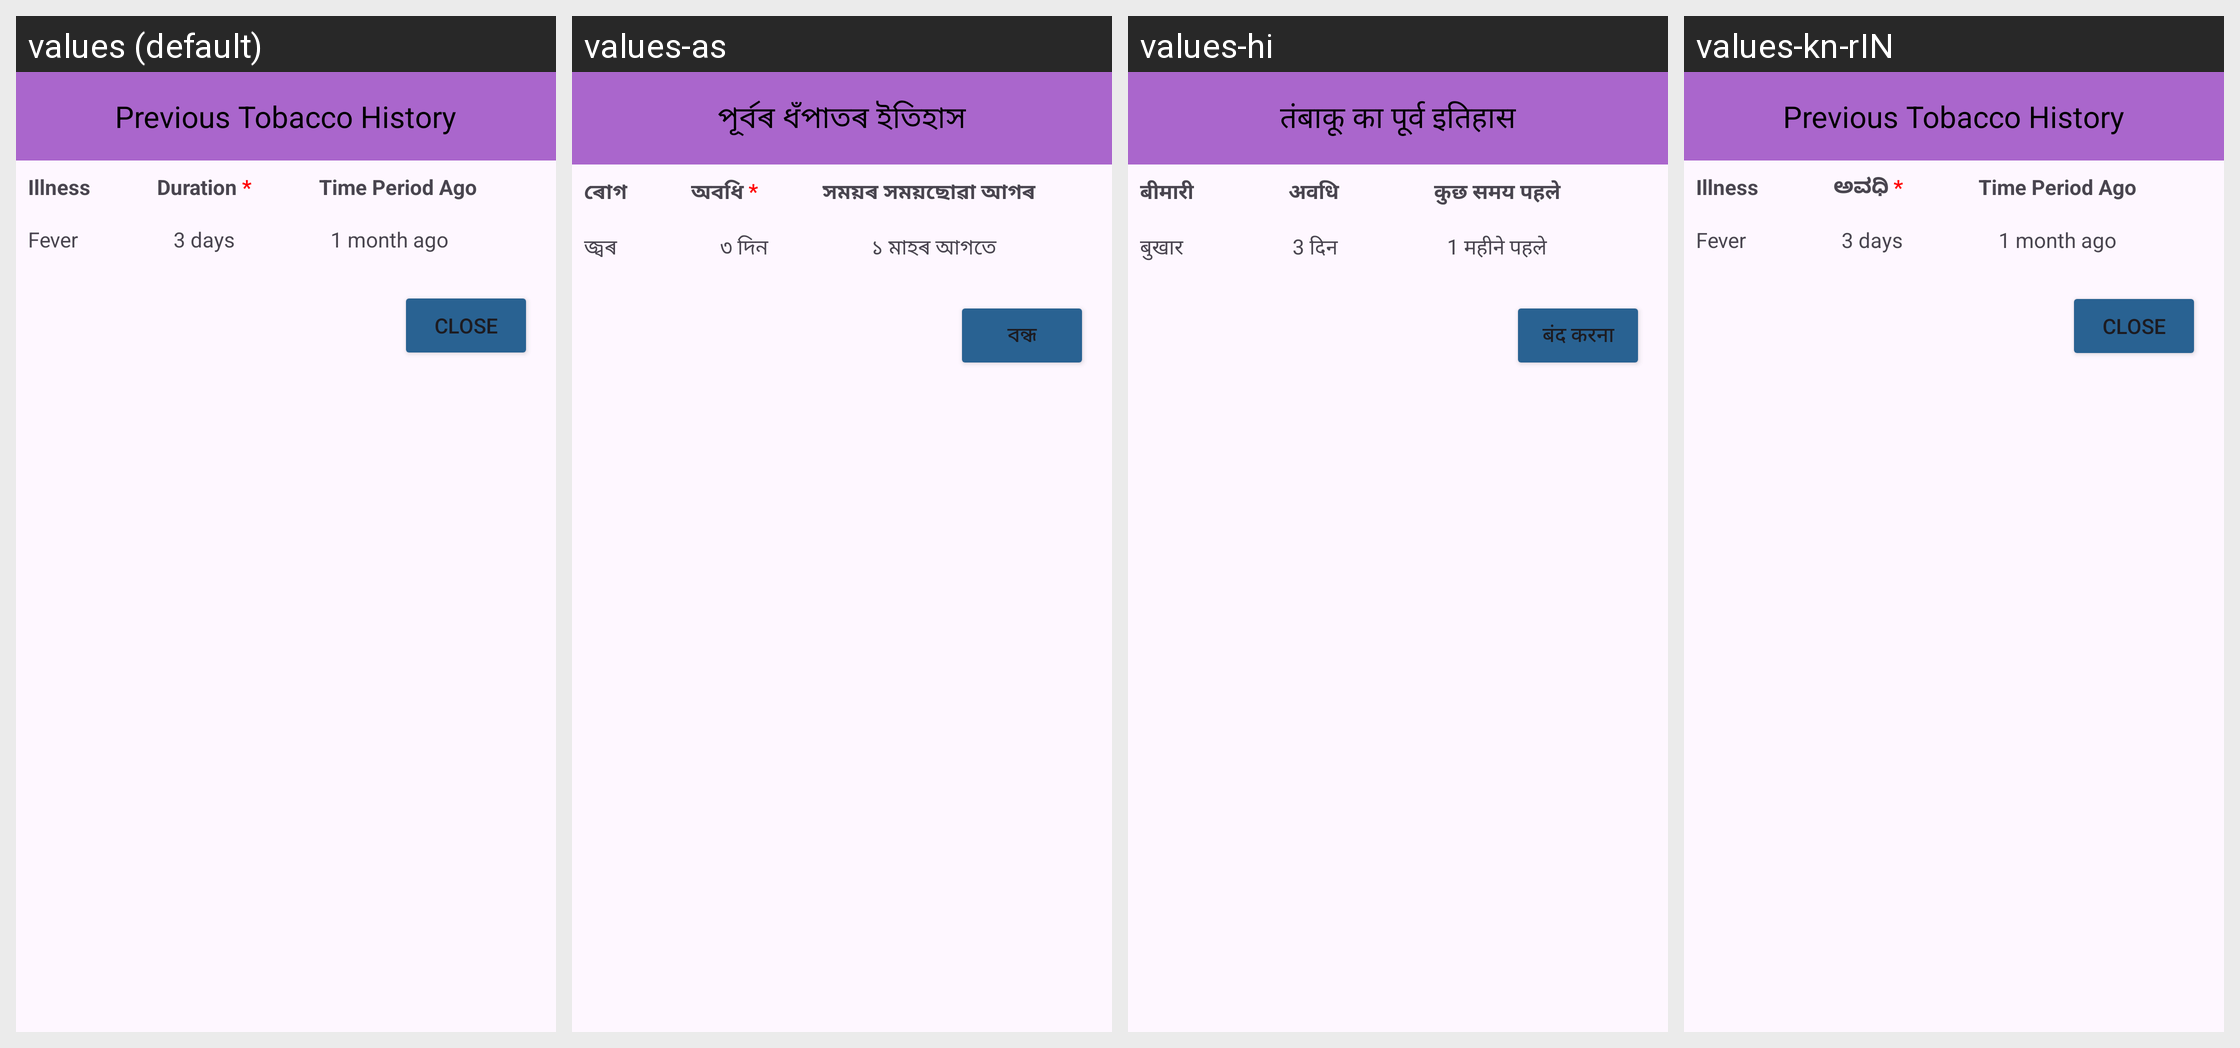

Here is an Android app screen in its default locale and in the app's own translations. Write out the translated-string differences for the strings that appear on this screen.
Android screen res/layout/fragment_tobacco_dialog.xml rendered under 4 locales, left to right: values (default), values-as, values-hi, values-kn-rIN. Device: Nexus 5 (rendered at 1080×1920; each locale shown at half size, 540×960, under a caption strip naming it); theme Theme.CHO.
Strings drawn on this screen, with the default value and each locale's value (text and hints the layout hard-codes, and strings that could not be matched under every locale, appear in the picture but are not listed):

previous_tobacco_history
  values: Previous Tobacco History
  values-as: পূৰ্বৰ ধঁপাতৰ ইতিহাস
  values-hi: तंबाकू का पूर्व इतिहास
  values-kn-rIN: Previous Tobacco History

illness
  values: Illness
  values-as: ৰোগ
  values-hi: बीमारी
  values-kn-rIN: Illness

duration
  values: Duration *
  values-as: অবধি *
  values-hi: अवधि
  values-kn-rIN: ಅವಧಿ *

time_period_ago
  values: Time Period Ago
  values-as: সময়ৰ সময়ছোৱা আগৰ
  values-hi: कुछ समय पहले
  values-kn-rIN: Time Period Ago

fever
  values: Fever
  values-as: জ্বৰ
  values-hi: बुखार
  values-kn-rIN: Fever

_3_days
  values: 3 days
  values-as: ৩ দিন
  values-hi: 3 दिन
  values-kn-rIN: 3 days

_1_month_ago
  values: 1 month ago
  values-as: ১ মাহৰ আগতে
  values-hi: 1 महीने पहले
  values-kn-rIN: 1 month ago

close
  values: Close
  values-as: বন্ধ
  values-hi: बंद करना
  values-kn-rIN: Close
